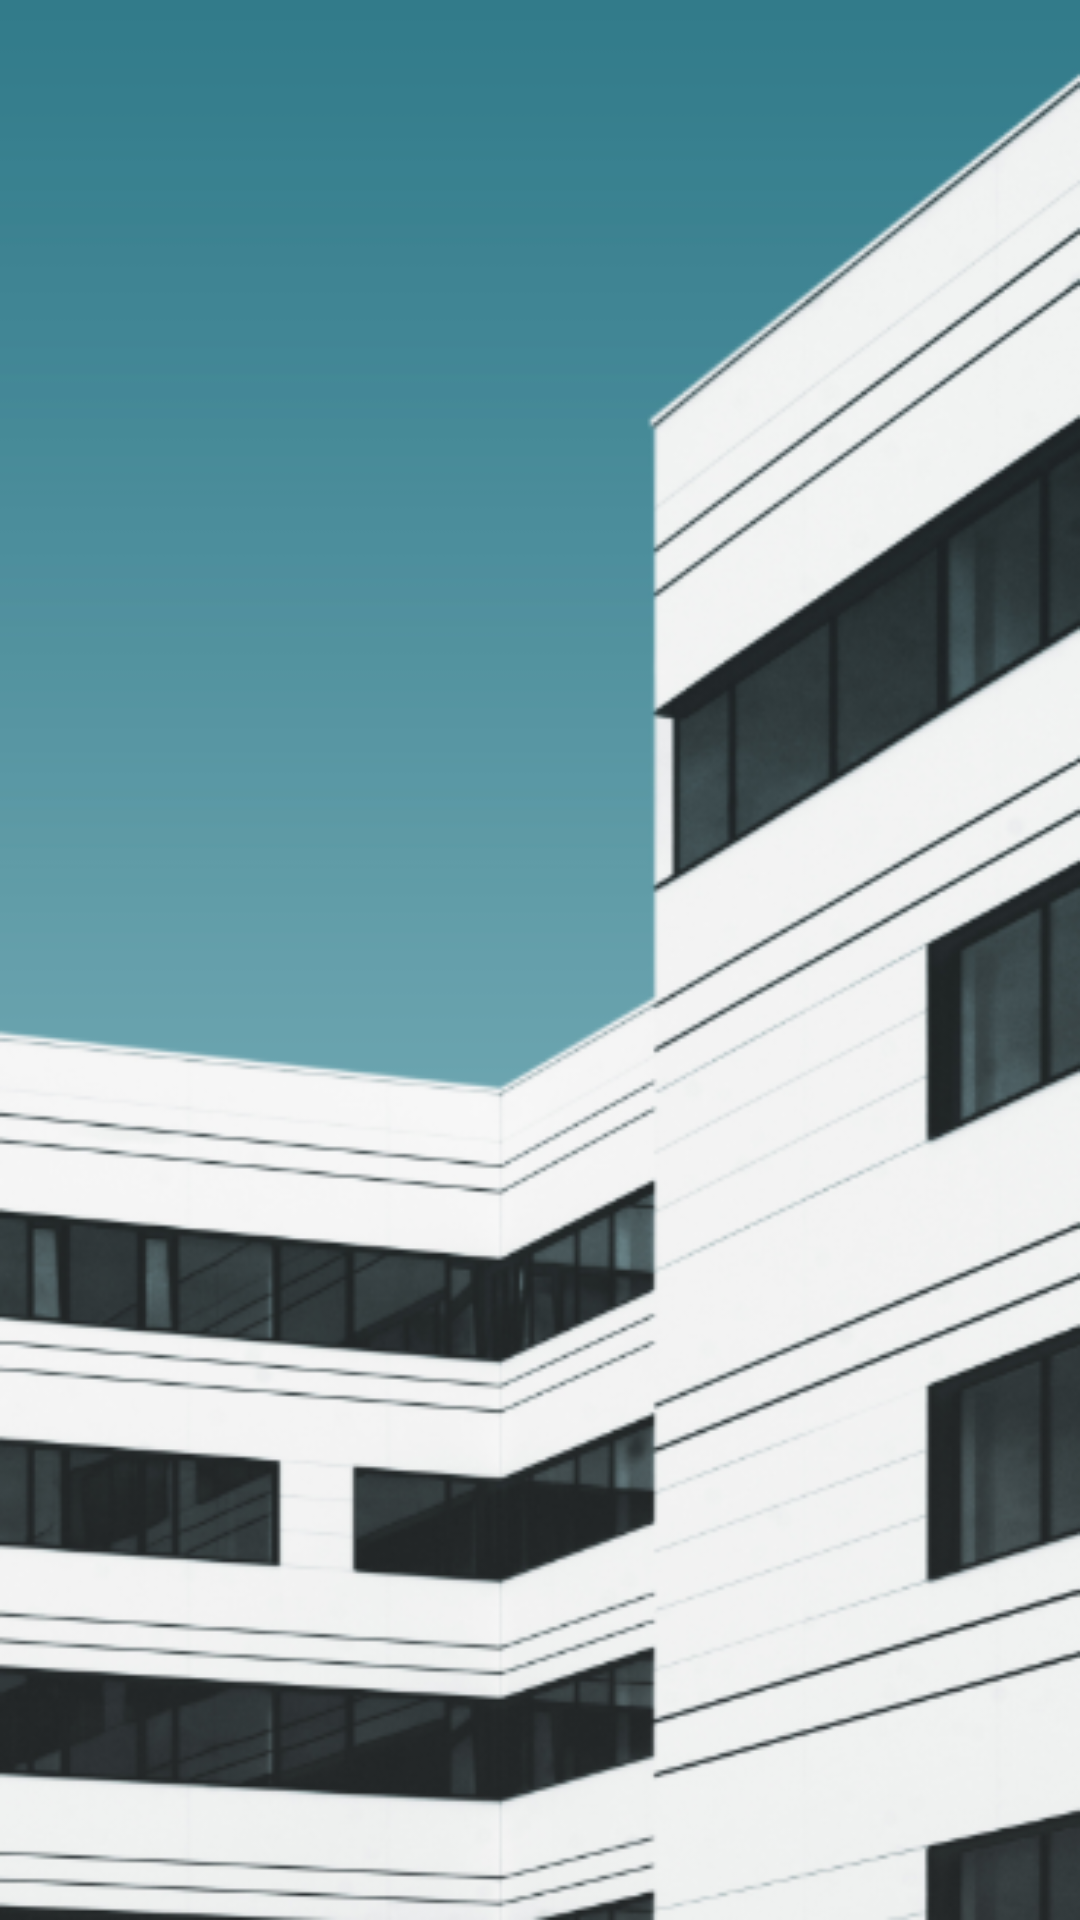

This screen was rendered from an Android layout file. Write that file and the resources it references.
<!-- AndroidManifest.xml: application theme AppTheme -->
<!-- res/layout/activity_splash_screen.xml -->
<?xml version="1.0" encoding="utf-8"?>
<RelativeLayout xmlns:android="http://schemas.android.com/apk/res/android"
    xmlns:tools="http://schemas.android.com/tools"
    android:id="@+id/activity_main"
    android:layout_width="match_parent"
    android:layout_height="match_parent"
    android:background="@drawable/back"
    android:gravity="center"
    tools:context=".SplashScreen">

    <ImageView
        android:layout_width="200dp"
        android:layout_height="200dp"
        android:id="@+id/logo"
        android:src="@drawable/logostetoskop"
        android:layout_centerVertical="true"
        android:layout_alignParentLeft="true"
        android:layout_alignParentStart="true" />

</RelativeLayout>
<!-- resources referenced by this layout -->
<resources>
  <!-- drawable back: png bitmap (drawable, 155862 bytes) -->
  <style name="AppTheme" parent="Theme.AppCompat.Light.NoActionBar">
          
          <item name="colorPrimary">@color/colorPrimary</item>
          <item name="colorPrimaryDark">#FFFFFF</item>
          <item name="colorAccent">@color/colorAccent</item>
          <item name="windowNoTitle">true</item>
          <item name="windowActionBar">false</item>
      </style>
  <!-- not gathered from this repository: default colours our renderer supplied (Android Studio template values) -->
  <color name="colorPrimary">#FF6200EE</color>
  <color name="colorAccent">#FF03DAC5</color>
</resources>
